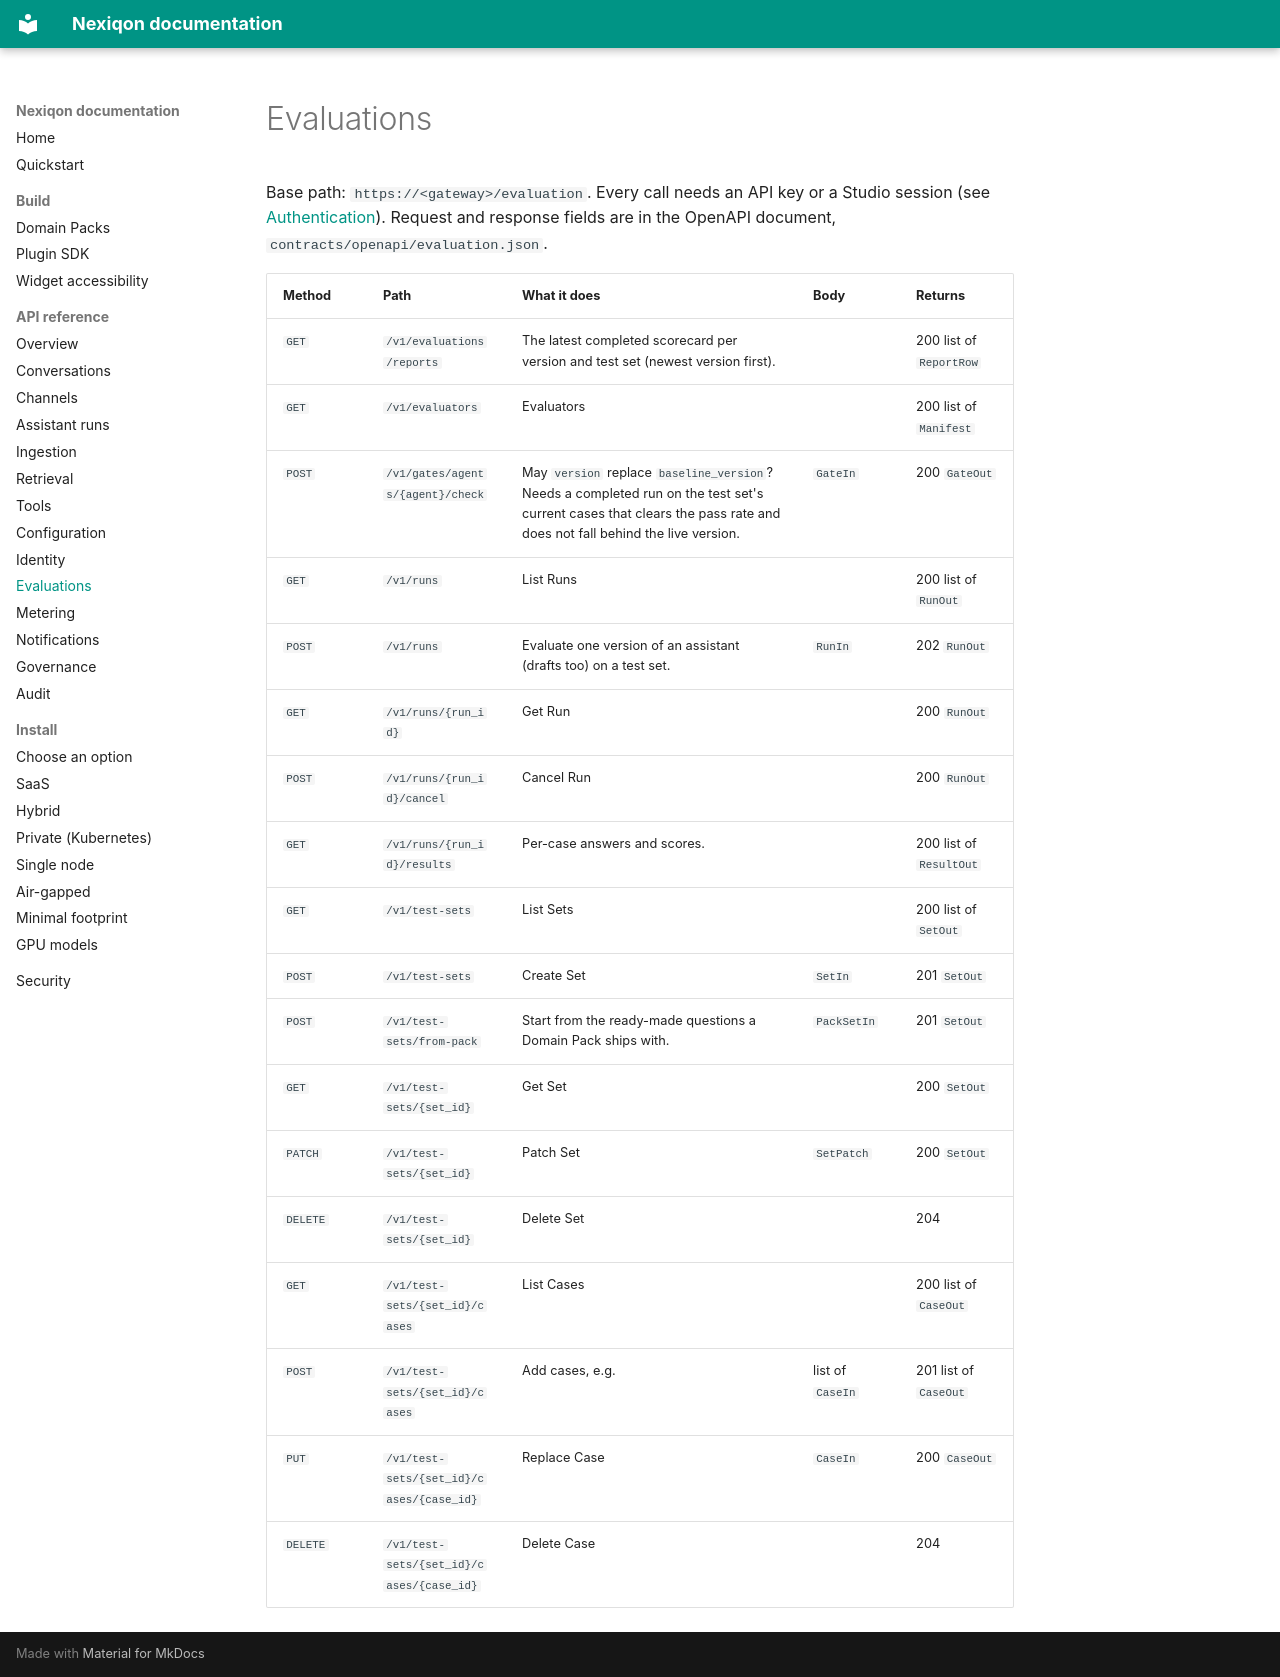

repository: aanaruna78/Nexiqon · page: handbook/api/evaluation/index.html · generator: mkdocs

# Evaluations

<!-- Generated by tools/docs/api_reference.py from contracts/openapi; do not edit. -->

Base path: `https://<gateway>/evaluation`. Every call needs an API key or a Studio session (see [Authentication](index.md#authentication)). Request and response fields are in the OpenAPI document, `contracts/openapi/evaluation.json`.

| Method | Path | What it does | Body | Returns |
|---|---|---|---|---|
| `GET` | `/v1/evaluations/reports` | The latest completed scorecard per version and test set (newest version first). |  | 200 list of `ReportRow` |
| `GET` | `/v1/evaluators` | Evaluators |  | 200 list of `Manifest` |
| `POST` | `/v1/gates/agents/{agent}/check` | May `version` replace `baseline_version`? Needs a completed run on the test set's current cases that clears the pass rate and does not fall behind the live version. | `GateIn` | 200 `GateOut` |
| `GET` | `/v1/runs` | List Runs |  | 200 list of `RunOut` |
| `POST` | `/v1/runs` | Evaluate one version of an assistant (drafts too) on a test set. | `RunIn` | 202 `RunOut` |
| `GET` | `/v1/runs/{run_id}` | Get Run |  | 200 `RunOut` |
| `POST` | `/v1/runs/{run_id}/cancel` | Cancel Run |  | 200 `RunOut` |
| `GET` | `/v1/runs/{run_id}/results` | Per-case answers and scores. |  | 200 list of `ResultOut` |
| `GET` | `/v1/test-sets` | List Sets |  | 200 list of `SetOut` |
| `POST` | `/v1/test-sets` | Create Set | `SetIn` | 201 `SetOut` |
| `POST` | `/v1/test-sets/from-pack` | Start from the ready-made questions a Domain Pack ships with. | `PackSetIn` | 201 `SetOut` |
| `GET` | `/v1/test-sets/{set_id}` | Get Set |  | 200 `SetOut` |
| `PATCH` | `/v1/test-sets/{set_id}` | Patch Set | `SetPatch` | 200 `SetOut` |
| `DELETE` | `/v1/test-sets/{set_id}` | Delete Set |  | 204 |
| `GET` | `/v1/test-sets/{set_id}/cases` | List Cases |  | 200 list of `CaseOut` |
| `POST` | `/v1/test-sets/{set_id}/cases` | Add cases, e.g. | list of `CaseIn` | 201 list of `CaseOut` |
| `PUT` | `/v1/test-sets/{set_id}/cases/{case_id}` | Replace Case | `CaseIn` | 200 `CaseOut` |
| `DELETE` | `/v1/test-sets/{set_id}/cases/{case_id}` | Delete Case |  | 204 |
